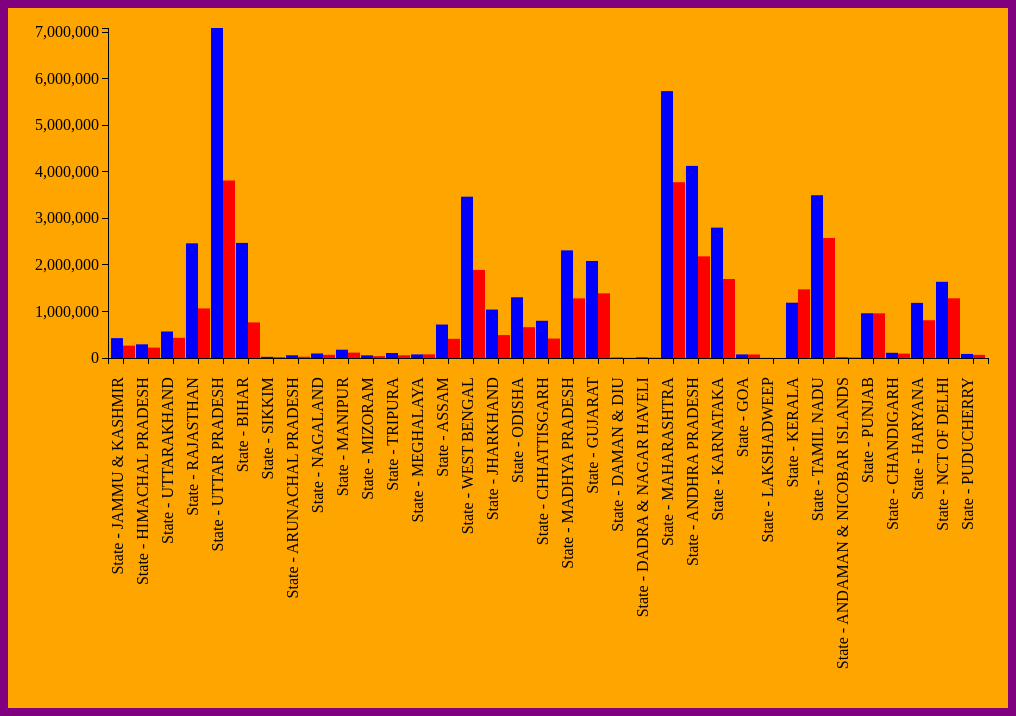
D3 v3 page, settled after 480 driven frames (8 s of simulated time); the page loaded 1 data file(s).


  // set the dimensions of the canvas
  var margin = {top: 20, right: 20, bottom: 350, left: 100},
      width = 1000 - margin.left - margin.right,
      height = 700 - margin.top - margin.bottom;


  // set the ranges
  var x = d3.scale.ordinal().rangeRoundBands([0, width], .05);

  var y = d3.scale.linear().range([height, 0]);

  // define the axis
  var xAxis = d3.svg.axis()
      .scale(x)
      .orient("bottom")


  var yAxis = d3.svg.axis()
      .scale(y)
      .orient("left")
      .ticks(10);


  // add the SVG element
  var svg = d3.select("body").append("svg")
      .attr("width", width + margin.left + margin.right)
      .attr("height", height + margin.top + margin.bottom)
    .append("g")
      .attr("transform",
            "translate(" + margin.left + "," + margin.top + ")");


  // load the data
  d3.json("Data_Source/second.json", function(error, data) {

     data.forEach(function(d) {
          d.Area_Name = d.Area_Name;
          d.Males = +d.Males;
          d.Females =+d.Females;
      });
    
    // scale the range of the data
    x.domain(data.map(function(d) { return d.Area_Name; }));
     
    y.domain([0, d3.max(data, function(d) { return d.Males; })]);
    
   // add axis
    svg.append("g")
        .attr("class", "x axis")
        .attr("transform", "translate(0," + height + ")")
        .call(xAxis)
      .selectAll("text")
        .style("text-anchor", "end")
        .attr("dx", "-1.2em")
        .attr("dy", "-.55em")
        .attr("transform", "rotate(-90)" );

   svg.append("g")
        .attr("class", "y axis")
        .call(yAxis)
      .append("text")
        .attr("transform", "rotate(-90)")
        .attr("y", "-150")
        .attr("x", "-200")
        .attr("dy", ".71em")
        .style("text-anchor", "end")
        .text("Persons");

     // Add bar chart
     
   var bars = svg.selectAll("bar")
        .data(data)
      .enter()
      bars.append("rect")
        .attr("class", "bar1")
        .attr("fill",function(d)
        {
          if(d.Males)
          {
            return "blue" ;
          }
        })
        .attr("x", function(d) { return x(d.Area_Name); })
        .attr("width", x.rangeBand()/2)
        .attr("y", function(d) { return y(d.Males); })
        .attr("height", function(d) { return height - y(d.Males); });

        bars.append("rect")
        .attr("class", "bar2")
        .attr("fill",function(d)
        {
          if(d.Females)
          {
            return "Red" ;
          }
        })
        .attr("x", function(d) { return x(d.Area_Name)+x.rangeBand()/2; })
        .attr("width", x.rangeBand()/2)
        .attr("y", function(d) { return y(d.Females); })
        .attr("height", function(d) { return height - y(d.Females); });

        


  });

  

### data: Data_Source/second.json
[
 {
  "Area_Name": "State - JAMMU & KASHMIR",
  "Males": 426555,
  "Females": 265929,
  "undefined": null
 },
 {
  "Area_Name": "State - HIMACHAL PRADESH",
  "Males": 293449,
  "Females": 223652,
  "undefined": null
 },
 {
  "Area_Name": "State - UTTARAKHAND",
  "Males": 568963,
  "Females": 433434,
  "undefined": null
 },
 {
  "Area_Name": "State - RAJASTHAN",
  "Males": 2461922,
  "Females": 1064619,
  "undefined": null
 },
 {
  "Area_Name": "State - UTTAR PRADESH",
  "Males": 7086446,
  "Females": 3811759,
  "undefined": null
 },
 {
  "Area_Name": "State - BIHAR",
  "Males": 2471458,
  "Females": 764190,
  "undefined": null
 },
 {
  "Area_Name": "State - SIKKIM",
  "Males": 24812,
  "Females": 18036,
  "undefined": null
 },
 {
  "Area_Name": "State - ARUNACHAL PRADESH",
  "Males": 58823,
  "Females": 28114,
  "undefined": null
 },
 "... 27 more items"
]